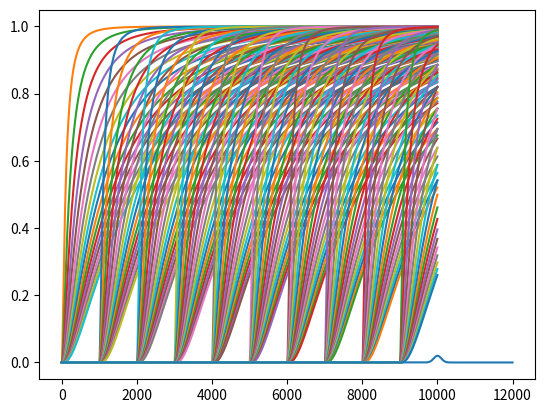

The matplotlib source for this figure:
from scipy.stats import norm, lognorm
import matplotlib.pyplot as plt
import numpy as np
import time
location=10000
scale=100
s=0.1
k_scale=np.exp(1)
k_loc=0.954
length=1000
e0=np.zeros(length)

e0_val_range=np.linspace(7000, 12000, length)
e0[0]=norm.cdf(e0_val_range[0], loc=location, scale=scale)
k0_val_range=np.linspace(0,1e4, length)
k0=np.zeros(length)
x = k0_val_range
#plt.plot(x, lognorm.cdf(x, s, loc=0, scale=1),'r-', lw=5, alpha=0.6, label='lognorm pdf')
#plt.show()
start=time.time()

for i in range(1, len(e0)):
    e0[i]=norm.cdf(e0_val_range[i], loc=location, scale=scale)-norm.cdf(e0_val_range[i-1], loc=location, scale=scale)
plt.plot(e0_val_range, e0)
plt.show()
s=1.0
for i in np.arange(1, 1e4, 1000):
    for j in np.arange(100, 2e3, 100):
        k0[0]=lognorm.cdf(k0_val_range[0], s, loc=j, scale=i)
        for k in range(1, len(k0)):
            k0[k]=lognorm.cdf(k0_val_range[k], s, loc=i, scale=j)#-lognorm.cdf(k0_val_range[k-1], s, loc=i, scale=j)
        print("S", s,"location",i, "scale",j, np.sum(k0))
        plt.plot(k0_val_range, k0, label=np.sum(k0))
    #plt.legend()
    plt.show()
